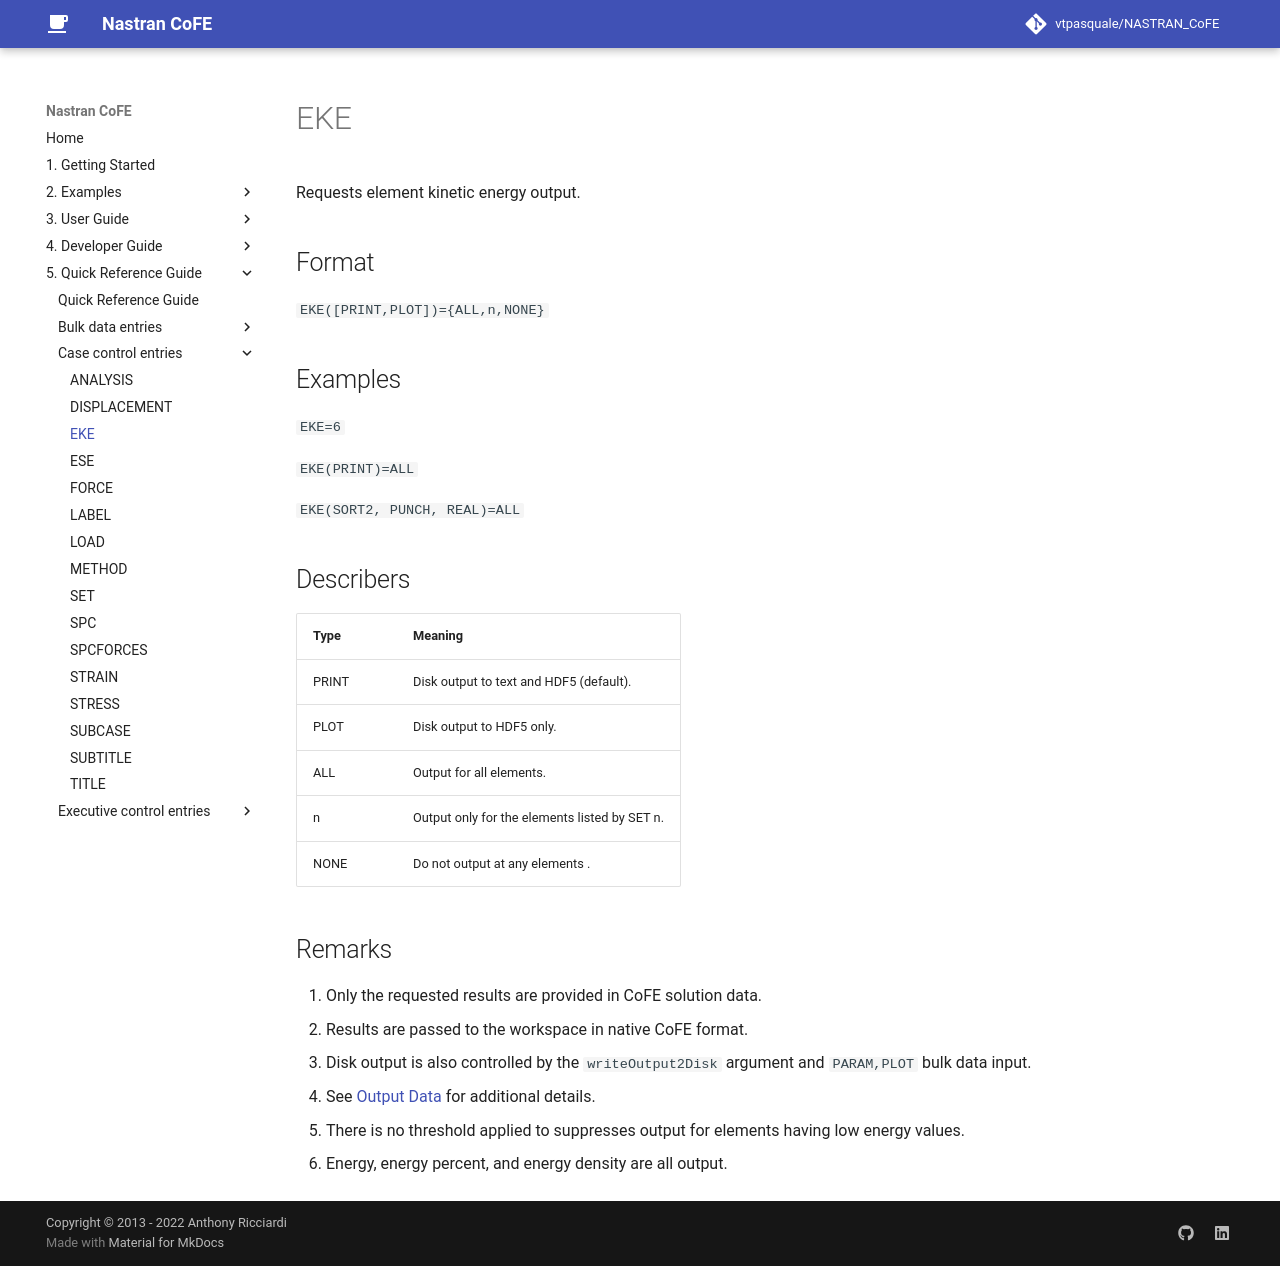

repository: vtpasquale/NASTRAN_CoFE · page: 5._Quick_Reference_Guide/case_control_entries/EKE/index.html · generator: mkdocs

---
hide:
  - toc
---
# EKE
Requests element kinetic energy output.

## Format
`EKE([PRINT,PLOT])={ALL,n,NONE}`

## Examples
`EKE=6`

`EKE(PRINT)=ALL`

`EKE(SORT2, PUNCH, REAL)=ALL`


## Describers
| Type       | Meaning  |
| ---------- | -------- |
| PRINT      | Disk output to text and HDF5 (default).            |
| PLOT       | Disk output to HDF5 only.                          |
| ALL        | Output for all elements.                           |
| n          | Output only for the elements listed by SET n.      |
| NONE       | Do not output at any elements .                    |

## Remarks
1. Only the requested results are provided in CoFE solution data.
2. Results are passed to the workspace in native CoFE format.
3. Disk output is also controlled by the `writeOutput2Disk` argument and `PARAM,PLOT` bulk data input.
4. See [Output Data](../../../3._User_Guide/Output_Data) for additional details. 
5. There is no threshold applied to suppresses output for elements having low energy values.
6. Energy, energy percent, and energy density are all output. 
